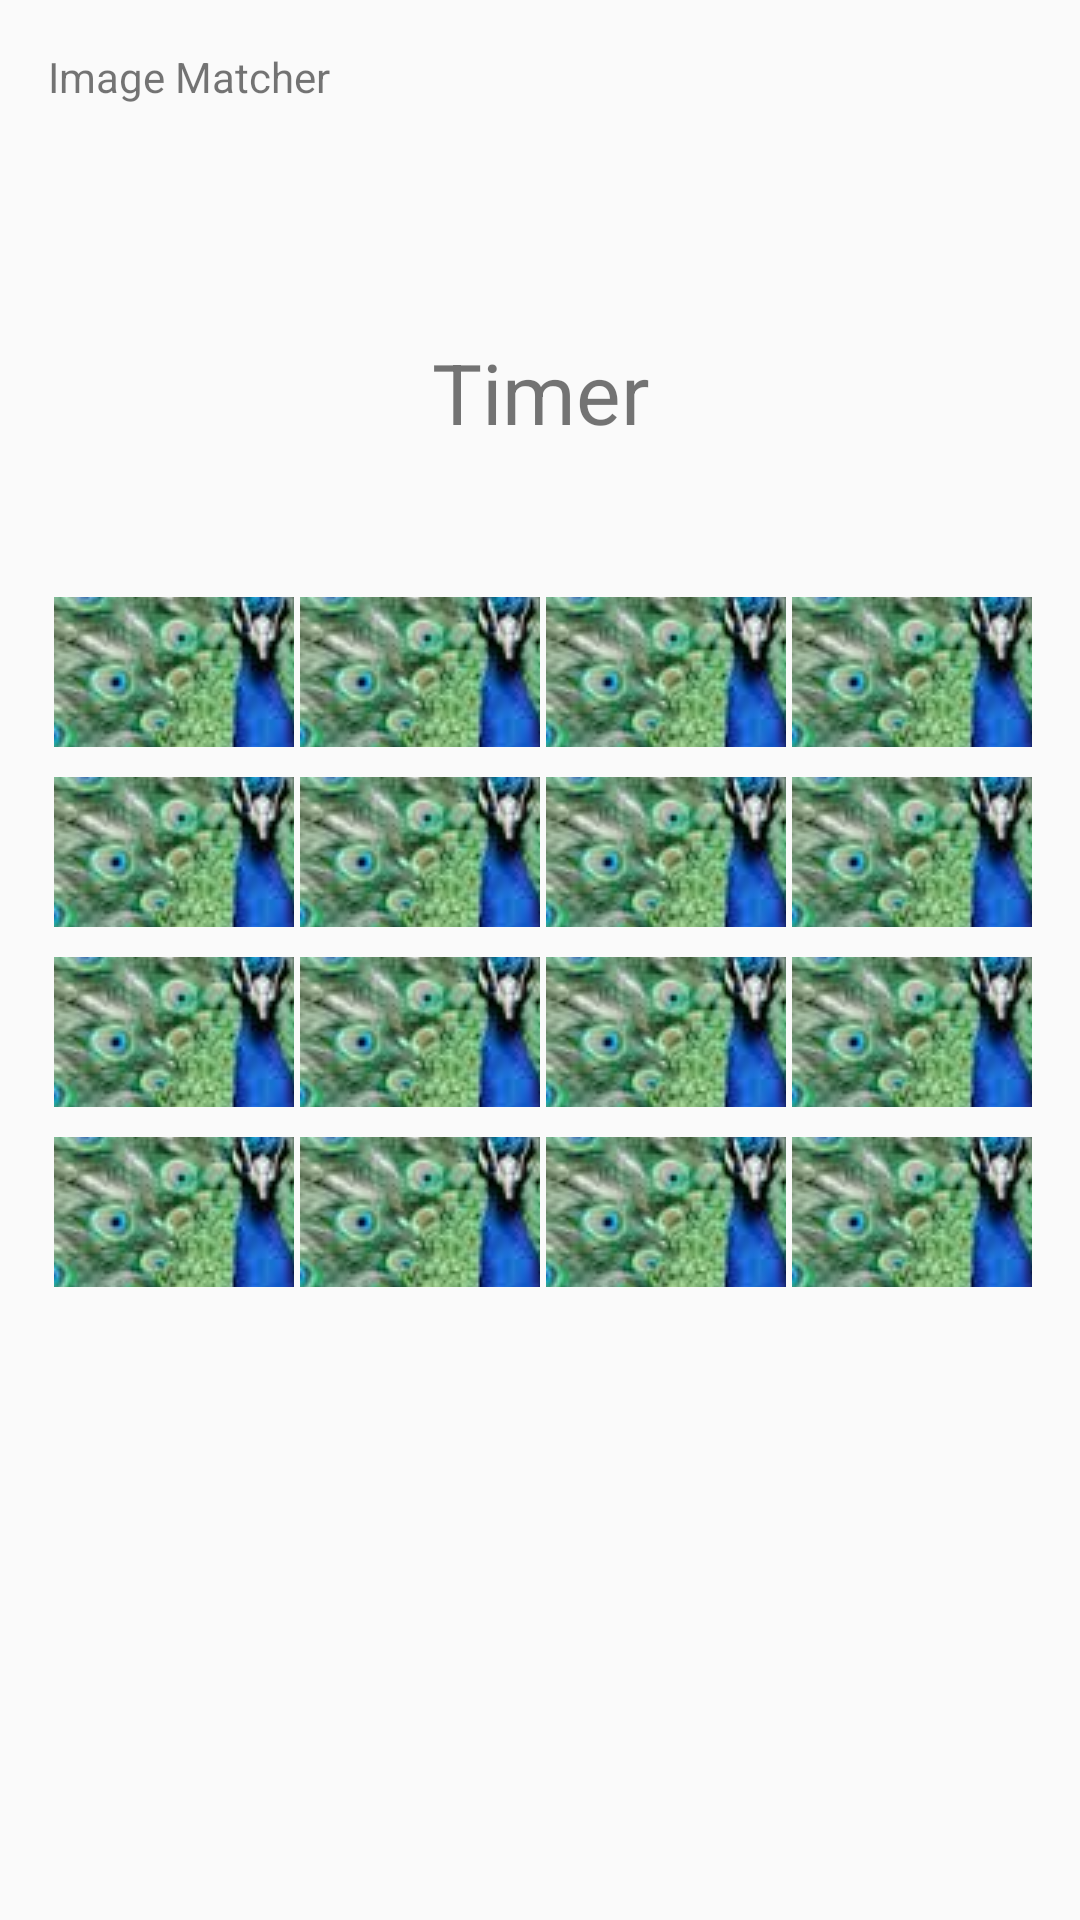

Reconstruct the res/layout file that produces this screen, plus the resources it refers to.
<!-- AndroidManifest.xml: application theme AppTheme -->
<!-- res/layout/activity_main.xml -->
<?xml version="1.0" encoding="utf-8"?>
<RelativeLayout xmlns:android="http://schemas.android.com/apk/res/android"
    xmlns:app="http://schemas.android.com/apk/res-auto"
    xmlns:tools="http://schemas.android.com/tools"
    android:id="@+id/activity_main"
    android:layout_width="match_parent"
    android:layout_height="match_parent"
    android:paddingBottom="@dimen/activity_vertical_margin"
    android:paddingLeft="@dimen/activity_horizontal_margin"
    android:paddingRight="@dimen/activity_horizontal_margin"
    android:paddingTop="@dimen/activity_vertical_margin"
    tools:context="sl.on.ca.comp208.imagematcher.MainActivity">

    <TextView
        android:layout_width="wrap_content"
        android:layout_height="wrap_content"
        android:text="@string/game_title"
        android:id="@+id/textTitle" />
    <TableLayout
        android:id="@+id/imageTable"
        android:layout_width="match_parent"
        android:layout_height="match_parent"
        android:layout_below="@+id/textTitle"
        android:layout_alignParentLeft="true"
        android:layout_alignParentStart="true"
        android:layout_marginTop="164dp">

        <TableRow
            style="@style/tableRowStyle"
            android:layout_width="match_parent"
            android:layout_height="match_parent" >
            <ImageButton android:id="@+id/image1"
                style="@style/imageStyle"/>
            <ImageButton android:id="@+id/image2"
                style="@style/imageStyle"/>
            <ImageButton android:id="@+id/image3"
                style="@style/imageStyle"/>
            <ImageButton android:id="@+id/image4"
                style="@style/imageStyle"/>
        </TableRow>

        <TableRow
            style="@style/tableRowStyle"
            android:layout_width="match_parent"
            android:layout_height="match_parent" >
            <ImageButton android:id="@+id/image5"
                style="@style/imageStyle"/>
            <ImageButton android:id="@+id/image6"
                style="@style/imageStyle"/>
            <ImageButton android:id="@+id/image7"
                style="@style/imageStyle"/>
            <ImageButton android:id="@+id/image8"
                style="@style/imageStyle"/>
        </TableRow>

        <TableRow
            style="@style/tableRowStyle"
            android:layout_width="match_parent"
            android:layout_height="match_parent" >
            <ImageButton android:id="@+id/image9"
                style="@style/imageStyle"/>
            <ImageButton android:id="@+id/image10"
                style="@style/imageStyle"/>
            <ImageButton android:id="@+id/image11"
                style="@style/imageStyle"/>
            <ImageButton android:id="@+id/image12"
                style="@style/imageStyle"/>
        </TableRow>

        <TableRow
            style="@style/tableRowStyle"
            android:layout_width="match_parent"
            android:layout_height="match_parent" >
            <ImageButton android:id="@+id/image13"
                style="@style/imageStyle"/>
            <ImageButton android:id="@+id/image14"
                style="@style/imageStyle"/>
            <ImageButton android:id="@+id/image15"
                style="@style/imageStyle"/>
            <ImageButton android:id="@+id/image16"
                style="@style/imageStyle"/>
        </TableRow>
    </TableLayout>

    <TextView
        android:layout_width="match_parent"
        android:layout_height="wrap_content"
        android:gravity="center"
        android:text="Timer"
        android:textSize="@dimen/timer_text_size"
        android:id="@+id/timerTxt"
        android:layout_below="@+id/textTitle"
        android:layout_centerHorizontal="true"
        android:layout_marginTop="77dp" />
</RelativeLayout>
<!-- resources referenced by this layout -->
<resources>
  <dimen name="activity_horizontal_margin">16dp</dimen>
  <dimen name="activity_vertical_margin">16dp</dimen>
  <dimen name="timer_text_size">28sp</dimen>
  <string name="game_title">Image Matcher</string>
  <style name="imageStyle">
          <item name="android:layout_weight">2</item>
          <item name="android:tag">0</item>
          <item name="android:onClick">flipImage</item>
          <item name="android:layout_height">50dp</item>
          <item name="android:layout_width">50dp</item>
          <item name="android:layout_marginLeft">2dp</item>
          
          <item name="android:src">@drawable/back_side</item>
      </style>
  <style name="tableRowStyle">
          <item name="android:layout_marginBottom">10dp</item>
      </style>
  <style name="AppTheme" parent="Theme.AppCompat.Light.DarkActionBar">
          
          <item name="colorPrimary">@color/colorPrimary</item>
          <item name="colorPrimaryDark">@color/colorPrimaryDark</item>
          <item name="colorAccent">@color/colorAccent</item>
      </style>
  <!-- drawable back_side: jpg bitmap (drawable, 13919 bytes) -->
  <!-- not gathered from this repository: default colours our renderer supplied (Android Studio template values) -->
  <color name="colorPrimary">#FF6200EE</color>
  <color name="colorPrimaryDark">#FF3700B3</color>
  <color name="colorAccent">#FF03DAC5</color>
</resources>
